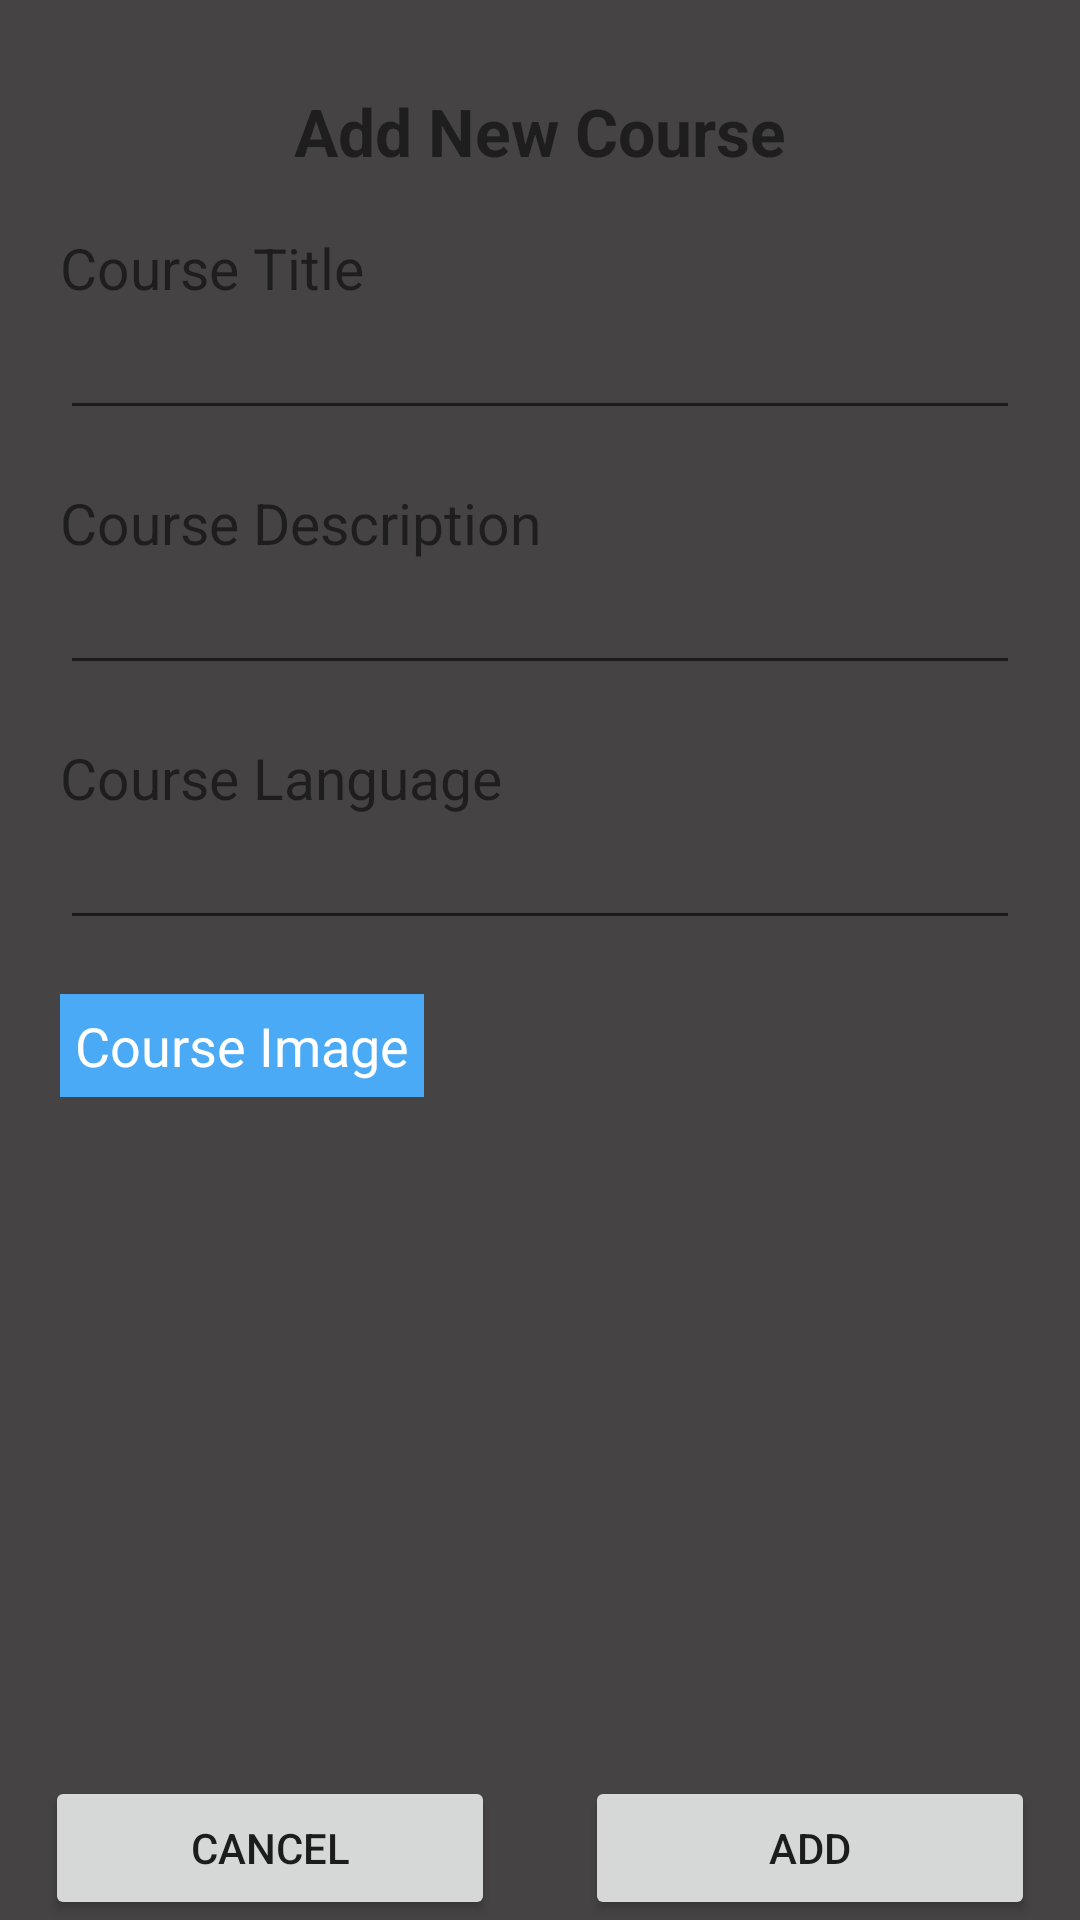

Layout XML and referenced resources for this Android screen:
<!-- AndroidManifest.xml: application theme Base.Theme.HiSkyTechPortfolio -->
<!-- res/layout/dialogue_add_course.xml -->
<?xml version="1.0" encoding="utf-8"?>
<LinearLayout xmlns:android="http://schemas.android.com/apk/res/android"
    android:layout_width="match_parent"
    android:orientation="vertical"
    android:background="#454343"
    android:layout_height="match_parent">
    <TextView
        android:layout_width="wrap_content"
        android:layout_height="wrap_content"
        android:text="Add New Course"
        android:textSize="22sp"
        android:layout_gravity="center"
        android:textStyle="bold"
        android:layout_centerHorizontal="true"
        android:layout_marginTop="29dp"
        />
    <TextView
        android:layout_width="wrap_content"
        android:layout_height="wrap_content"
        android:text="Course Title"
        android:layout_marginTop="18sp"
        android:textSize="19sp"
        android:layout_marginStart="20dp"
        />
    <EditText
        android:layout_width="match_parent"
        android:layout_height="wrap_content"
        android:layout_marginHorizontal="20dp"
        android:inputType="text"
        android:id="@+id/course_title"
        />
    <TextView
        android:layout_width="wrap_content"
        android:layout_height="wrap_content"
        android:text="Course Description"
        android:layout_marginTop="18sp"
        android:textSize="19sp"
        android:layout_marginStart="20dp"
        />
    <EditText
        android:layout_width="match_parent"
        android:layout_height="wrap_content"
        android:layout_marginHorizontal="20dp"
        android:inputType="textImeMultiLine"
        android:id="@+id/course_description"
        />
    <TextView
        android:layout_width="wrap_content"
        android:layout_height="wrap_content"
        android:text="Course Language"
        android:layout_marginTop="18sp"
        android:textSize="19sp"
        android:layout_marginStart="20dp"
        />
    <EditText
        android:layout_width="match_parent"
        android:layout_height="wrap_content"
        android:layout_marginHorizontal="20dp"
        android:inputType="textImeMultiLine"
        android:id="@+id/course_language"
        />

    <TextView
        android:layout_width="wrap_content"
        android:layout_height="wrap_content"
        android:text="Course Image"
        android:layout_marginStart="20dp"
        android:textSize="18sp"
        android:padding="5dp"
        android:layout_marginTop="18sp"
        android:background="#4AAAF6"
        android:textColor="@color/white"
        android:id="@+id/select_image_course"
        />

    <LinearLayout
        android:layout_width="match_parent"
        android:layout_height="match_parent"
       android:gravity="bottom"
        android:orientation="horizontal"
        >
            <Button
                android:layout_width="wrap_content"
                android:layout_height="wrap_content"
                android:text="Cancel"
                android:layout_marginHorizontal="15dp"
                android:layout_weight="1"
                android:id="@+id/cancel"
                />
            <Button
                android:layout_width="wrap_content"
                android:layout_height="wrap_content"
                android:text="Add"
                android:layout_marginHorizontal="15dp"
                android:layout_weight="1"
                android:id="@+id/add"
                />

    </LinearLayout>

</LinearLayout>
<!-- resources referenced by this layout -->
<resources>
  <color name="white">#FFFFFFFF</color>
  <style name="Base.Theme.HiSkyTechPortfolio" parent="Theme.MaterialComponents.Light.DarkActionBar">
          
          <item name="colorPrimary">#2CBFC7</item>
          <item name="colorPrimaryVariant">@color/PrimaryVariant</item>
          <item name="colorOnPrimary">@color/white</item>
          
          <item name="colorSecondary">@color/secondary</item>
          <item name="colorSecondaryVariant">@color/SecondaryVariant</item>
          <item name="colorOnSecondary">@color/black</item>
          
          <item name="android:statusBarColor">#2CBFC7</item>
          
      </style>
  <color name="PrimaryVariant">#CC4ABEC9</color>
  <color name="secondary">#0A3A8F</color>
  <color name="SecondaryVariant">#FF018786</color>
  <color name="black">#FF000000</color>
</resources>
